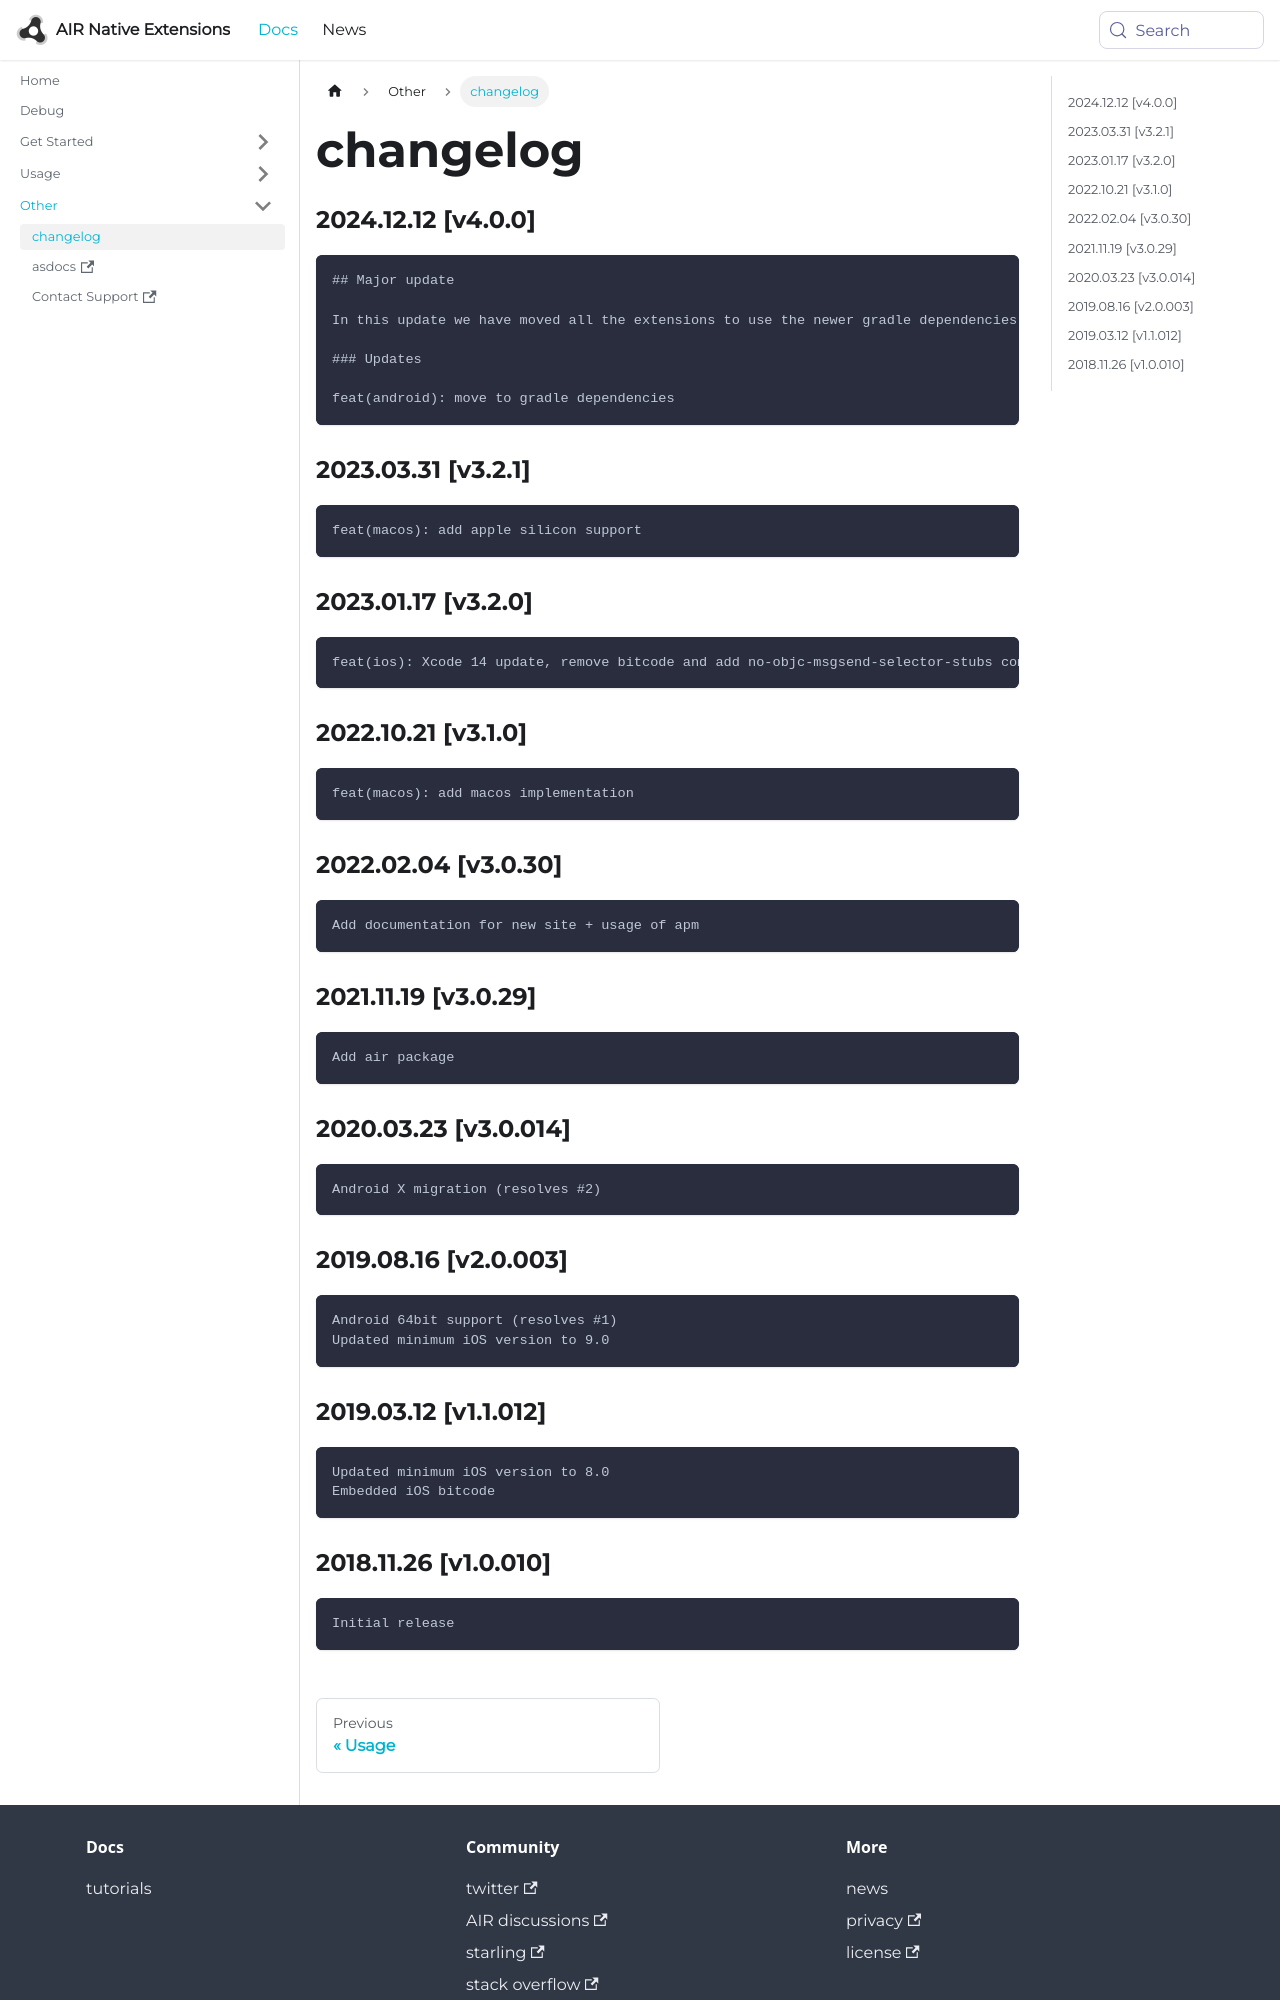

repository: airnativeextensions/nativeextensions-documentation · page: docs/debug/changelog/index.html · generator: docusaurus

### 2024.12.12 [v4.0.0]

```
## Major update 

In this update we have moved all the extensions to use the newer gradle dependencies process. 

### Updates 

feat(android): move to gradle dependencies
```

### 2023.03.31 [v3.2.1]

```
feat(macos): add apple silicon support
```

### 2023.01.17 [v3.2.0]

```
feat(ios): Xcode 14 update, remove bitcode and add no-objc-msgsend-selector-stubs compiler flag 
```

### 2022.10.21 [v3.1.0]

```
feat(macos): add macos implementation
```

### 2022.02.04 [v3.0.30]

```
Add documentation for new site + usage of apm
```

### 2021.11.19 [v3.0.29]

```
Add air package
```



### 2020.03.23 [v3.0.014]

```
Android X migration (resolves #2)
```


### 2019.08.16 [v2.0.003]

```
Android 64bit support (resolves #1)
Updated minimum iOS version to 9.0
```
